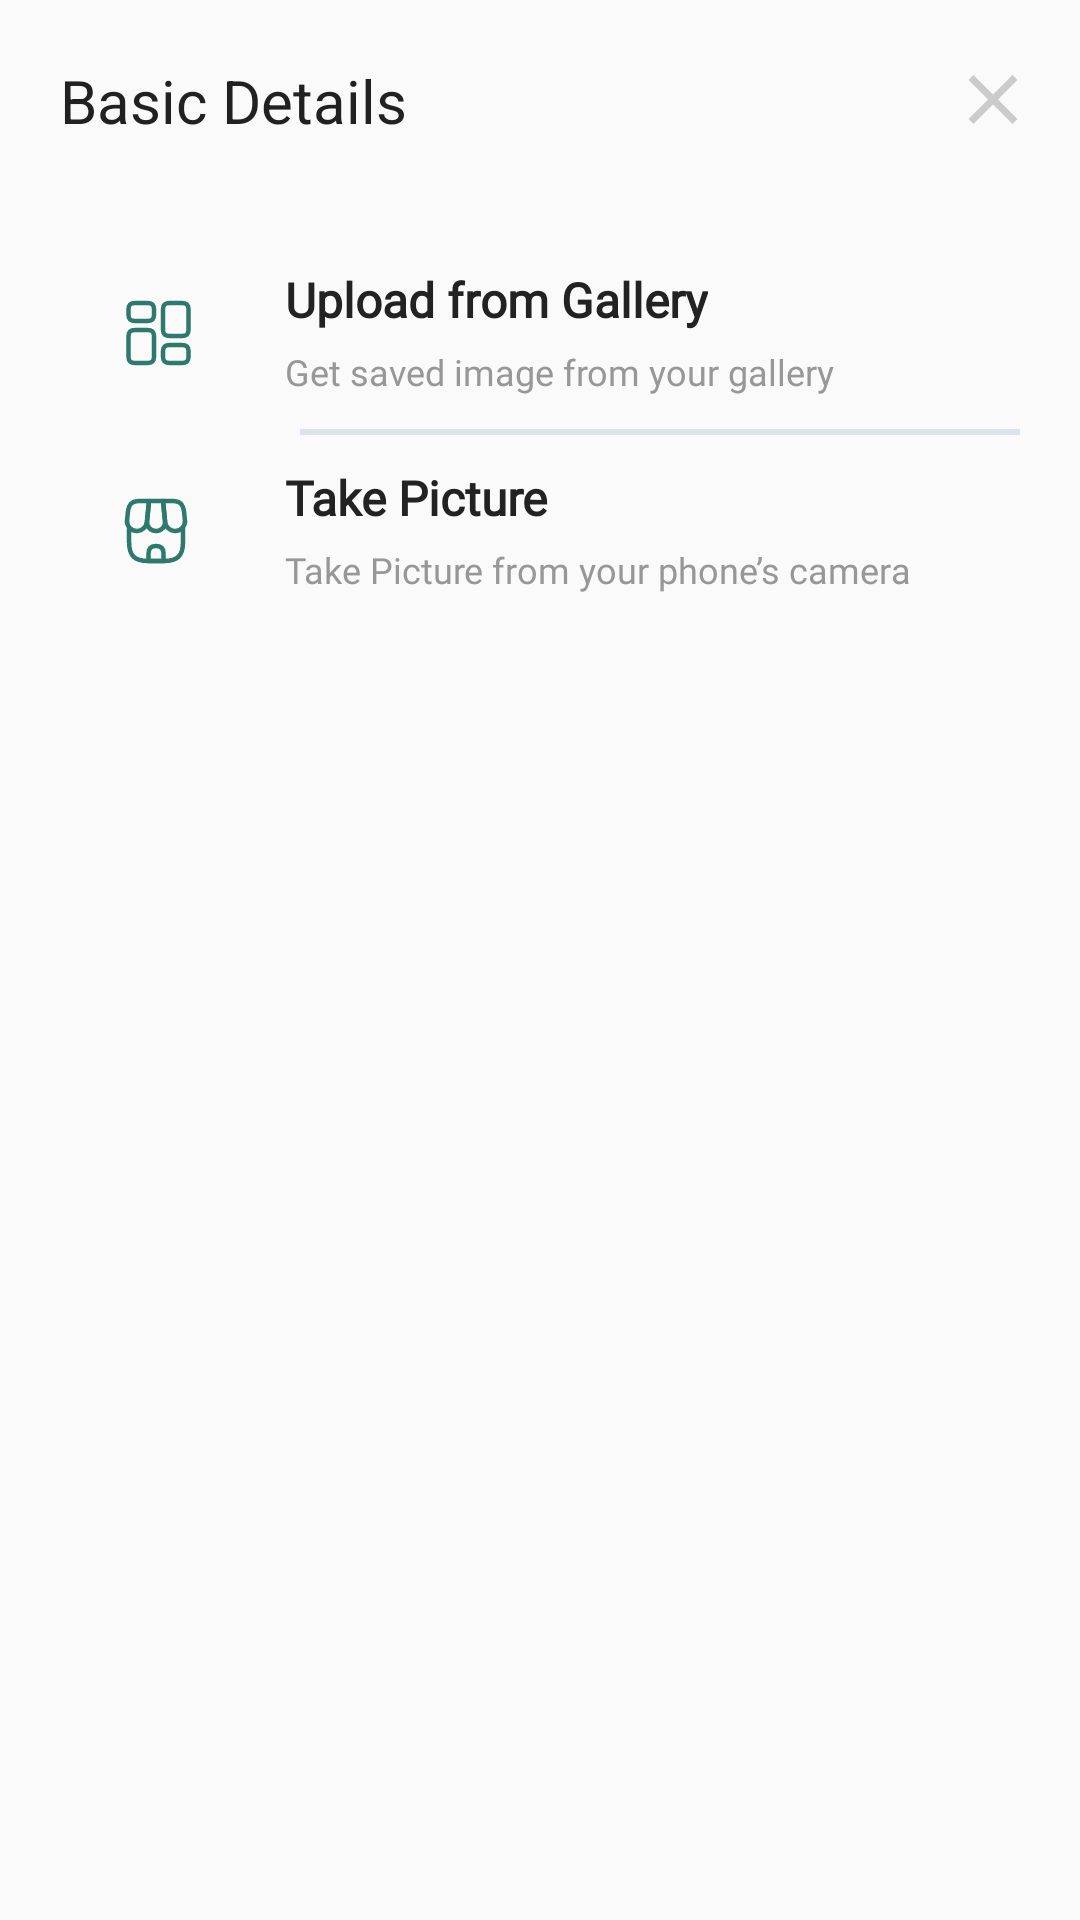

Android layout source for this screen:
<!-- AndroidManifest.xml: application theme Theme.Gastos2 -->
<!-- res/layout/dialog_camera.xml -->
<?xml version="1.0" encoding="utf-8"?>
<androidx.constraintlayout.widget.ConstraintLayout
    android:layout_width="match_parent"
    android:layout_height="wrap_content"
    android:paddingStart="20dp"
    android:paddingTop="20dp"
    android:paddingBottom="20dp"
    android:layout_gravity="center"
    android:background="@drawable/bg_dialog_layout"
    android:paddingEnd="20dp"
    xmlns:app="http://schemas.android.com/apk/res-auto"
    xmlns:android="http://schemas.android.com/apk/res/android">

    <TextView
        android:id="@+id/textView9"
        android:layout_width="wrap_content"
        android:layout_height="wrap_content"
        android:gravity="start"
        android:text="Basic Details"
        android:textColor="#212121"
        android:textFontWeight="600"
        android:textSize="20sp"
        android:textStyle="bold"
        app:layout_constraintTop_toTopOf="parent"
        app:layout_constraintStart_toStartOf="parent"/>

    <ImageView
        android:layout_width="wrap_content"
        android:layout_height="wrap_content"
        android:src="@drawable/ic_cross"
        app:layout_constraintBottom_toBottomOf="@+id/textView9"
        app:layout_constraintEnd_toEndOf="parent"
        app:layout_constraintTop_toTopOf="@+id/textView9" />


    <LinearLayout
        android:id="@+id/main_layout"
        android:layout_width="0dp"
        android:layout_height="wrap_content"
        android:layout_marginTop="20dp"
        android:orientation="vertical"
        android:paddingTop="12dp"
        android:paddingBottom="12dp"
        app:layout_constraintEnd_toEndOf="parent"
        app:layout_constraintStart_toStartOf="@+id/textView9"
        app:layout_constraintTop_toBottomOf="@+id/textView9">

    <LinearLayout
        android:layout_width="match_parent"
        android:layout_height="match_parent"
        android:baselineAligned="false"
        android:orientation="horizontal">


        <LinearLayout
            android:id="@+id/linearLayout3"
            android:layout_width="wrap_content"
            android:layout_height="wrap_content"
            android:gravity="center"
            android:orientation="vertical"
            android:padding="20dp"
            app:layout_constraintStart_toStartOf="parent"
            app:layout_constraintTop_toBottomOf="@+id/linearLayout">


            <ImageView
                android:layout_width="wrap_content"
                android:layout_height="wrap_content"
                android:src="@drawable/ic_gallery" />
        </LinearLayout>

        <LinearLayout
            android:layout_width="0dp"
            android:layout_height="match_parent"
            android:layout_weight="1"
            android:foregroundGravity="center"
            android:gravity="start"
            android:orientation="vertical"
            android:paddingStart="10dp"
            android:paddingTop="10dp"
            app:layout_constraintBottom_toBottomOf="@+id/linearLayout2"
            app:layout_constraintEnd_toEndOf="parent"
            app:layout_constraintStart_toEndOf="@+id/linearLayout2"
            app:layout_constraintTop_toTopOf="@+id/linearLayout2">


            <TextView
                android:id="@+id/textView10"
                android:layout_width="wrap_content"
                android:layout_height="wrap_content"
                android:gravity="start"
                android:text="Upload from Gallery"
                android:textColor="#222222"
                android:textFontWeight="600"
                android:fontFamily="@font/plus_regular"
                android:textSize="16sp"
                app:layout_constraintEnd_toEndOf="parent"
                app:layout_constraintStart_toEndOf="@+id/linearLayout2"
                app:layout_constraintTop_toTopOf="@+id/linearLayout2" />

            <TextView
                android:id="@+id/wifi"
                android:layout_width="wrap_content"
                android:layout_height="wrap_content"
                android:layout_marginTop="5dp"
                android:gravity="start"
                android:text="Get saved image from your gallery"
                android:textColor="#979797"
                android:textFontWeight="500"
                android:fontFamily="@font/plus_regular"
                android:textSize="12sp"
                app:layout_constraintBottom_toBottomOf="@+id/linearLayout2"
                app:layout_constraintEnd_toEndOf="@+id/textView8"
                app:layout_constraintHorizontal_bias="0.2"
                app:layout_constraintStart_toStartOf="@+id/textView8"
                app:layout_constraintTop_toBottomOf="@+id/textView8" />


        </LinearLayout>



    </LinearLayout>

    <View
        android:layout_width="wrap_content"
        android:layout_height="2dp"
        android:layout_marginStart="80dp"
        android:background="#DCE2EF"/>

    <LinearLayout
        android:layout_width="match_parent"
        android:layout_height="match_parent"
        android:baselineAligned="false"
        android:orientation="horizontal">


        <LinearLayout
            android:id="@+id/linearLayout4"
            android:layout_width="wrap_content"
            android:layout_height="wrap_content"
            android:gravity="center"
            android:orientation="vertical"
            android:padding="20dp"
            app:layout_constraintStart_toStartOf="parent"
            app:layout_constraintTop_toBottomOf="@+id/linearLayout">


            <ImageView
                android:layout_width="wrap_content"
                android:layout_height="wrap_content"
                android:src="@drawable/ic_shop" />
        </LinearLayout>

        <LinearLayout
            android:layout_width="0dp"
            android:layout_height="match_parent"
            android:layout_weight="1"
            android:foregroundGravity="center"
            android:gravity="start"
            android:orientation="vertical"
            android:paddingStart="10dp"
            android:paddingTop="10dp"
            app:layout_constraintBottom_toBottomOf="@+id/linearLayout2"
            app:layout_constraintEnd_toEndOf="parent"
            app:layout_constraintStart_toEndOf="@+id/linearLayout2"
            app:layout_constraintTop_toTopOf="@+id/linearLayout2">


            <TextView
                android:id="@+id/textView13"
                android:layout_width="wrap_content"
                android:layout_height="wrap_content"
                android:gravity="start"
                android:text="Take Picture"
                android:textColor="#222222"
                android:textFontWeight="600"
                android:fontFamily="@font/plus_regular"
                android:textSize="16sp"
                app:layout_constraintEnd_toEndOf="parent"
                app:layout_constraintStart_toEndOf="@+id/linearLayout2"
                app:layout_constraintTop_toTopOf="@+id/linearLayout2" />

            <TextView
                android:id="@+id/textView12"
                android:layout_width="wrap_content"
                android:layout_height="wrap_content"
                android:layout_marginTop="5dp"
                android:gravity="start"
                android:text="Take Picture from your phone’s camera"
                android:textColor="#979797"
                android:textFontWeight="500"
                android:fontFamily="@font/plus_regular"
                android:textSize="12sp"
                app:layout_constraintBottom_toBottomOf="@+id/linearLayout2"
                app:layout_constraintEnd_toEndOf="@+id/textView8"
                app:layout_constraintHorizontal_bias="0.2"
                app:layout_constraintStart_toStartOf="@+id/textView8"
                app:layout_constraintTop_toBottomOf="@+id/textView8" />


        </LinearLayout>

    </LinearLayout>
    </LinearLayout>

</androidx.constraintlayout.widget.ConstraintLayout>
<!-- resources referenced by this layout -->
<resources>
  <!-- drawable bg_dialog_layout (drawable) -->
  <?xml version="1.0" encoding="utf-8"?>
  <shape xmlns:android="http://schemas.android.com/apk/res/android">
  
      
  
      
  
      
      <corners android:radius="20dp" />
  
  </shape>
  <!-- drawable ic_cross (drawable) -->
  <vector xmlns:android="http://schemas.android.com/apk/res/android"
      android:width="18dp"
      android:height="17dp"
      android:viewportWidth="18"
      android:viewportHeight="17">
    <path
        android:pathData="M15.528,0L9.007,6.522L2.485,0L0.84,1.645L7.362,8.167L0.84,14.688L2.485,16.333L9.007,9.812L15.528,16.333L17.173,14.688L10.651,8.167L17.173,1.645L15.528,0Z"
        android:fillColor="#131313"
        android:fillAlpha="0.2"/>
  </vector>
  <!-- drawable ic_gallery (drawable) -->
  <vector xmlns:android="http://schemas.android.com/apk/res/android"
      android:width="25dp"
      android:height="24dp"
      android:viewportWidth="25"
      android:viewportHeight="24">
    <path
        android:pathData="M22.84,10.9V4.1C22.84,2.6 22.2,2 20.61,2H16.57C14.98,2 14.34,2.6 14.34,4.1V10.9C14.34,12.4 14.98,13 16.57,13H20.61C22.2,13 22.84,12.4 22.84,10.9Z"
        android:strokeLineJoin="round"
        android:strokeWidth="1.5"
        android:fillColor="#00000000"
        android:strokeColor="#2D796D"
        android:strokeLineCap="round"/>
    <path
        android:pathData="M22.84,19.9V18.1C22.84,16.6 22.2,16 20.61,16H16.57C14.98,16 14.34,16.6 14.34,18.1V19.9C14.34,21.4 14.98,22 16.57,22H20.61C22.2,22 22.84,21.4 22.84,19.9Z"
        android:strokeLineJoin="round"
        android:strokeWidth="1.5"
        android:fillColor="#00000000"
        android:strokeColor="#2D796D"
        android:strokeLineCap="round"/>
    <path
        android:pathData="M11.34,13.1V19.9C11.34,21.4 10.7,22 9.11,22H5.07C3.48,22 2.84,21.4 2.84,19.9V13.1C2.84,11.6 3.48,11 5.07,11H9.11C10.7,11 11.34,11.6 11.34,13.1Z"
        android:strokeLineJoin="round"
        android:strokeWidth="1.5"
        android:fillColor="#00000000"
        android:strokeColor="#2D796D"
        android:strokeLineCap="round"/>
    <path
        android:pathData="M11.34,4.1V5.9C11.34,7.4 10.7,8 9.11,8H5.07C3.48,8 2.84,7.4 2.84,5.9V4.1C2.84,2.6 3.48,2 5.07,2H9.11C10.7,2 11.34,2.6 11.34,4.1Z"
        android:strokeLineJoin="round"
        android:strokeWidth="1.5"
        android:fillColor="#00000000"
        android:strokeColor="#2D796D"
        android:strokeLineCap="round"/>
  </vector>
  <style name="Theme.Gastos2" parent="Theme.AppCompat.Light.NoActionBar">
          
          <item name="colorPrimary">@color/purple_500</item>
          <item name="colorPrimaryVariant">@color/purple_700</item>
          <item name="colorOnPrimary">@color/white</item>
          
          <item name="colorSecondary">@color/teal_200</item>
          <item name="colorSecondaryVariant">@color/teal_700</item>
          <item name="colorOnSecondary">@color/black</item>
          
          <item name="android:statusBarColor" tools:targetApi="l">?attr/colorPrimaryVariant</item>
          
      </style>
  <color name="purple_500">#FF6200EE</color>
  <color name="purple_700">#FF3700B3</color>
  <color name="white">#FFFFFFFF</color>
  <color name="teal_200">#FF03DAC5</color>
  <color name="teal_700">#FF018786</color>
  <color name="black">#FF000000</color>
</resources>
